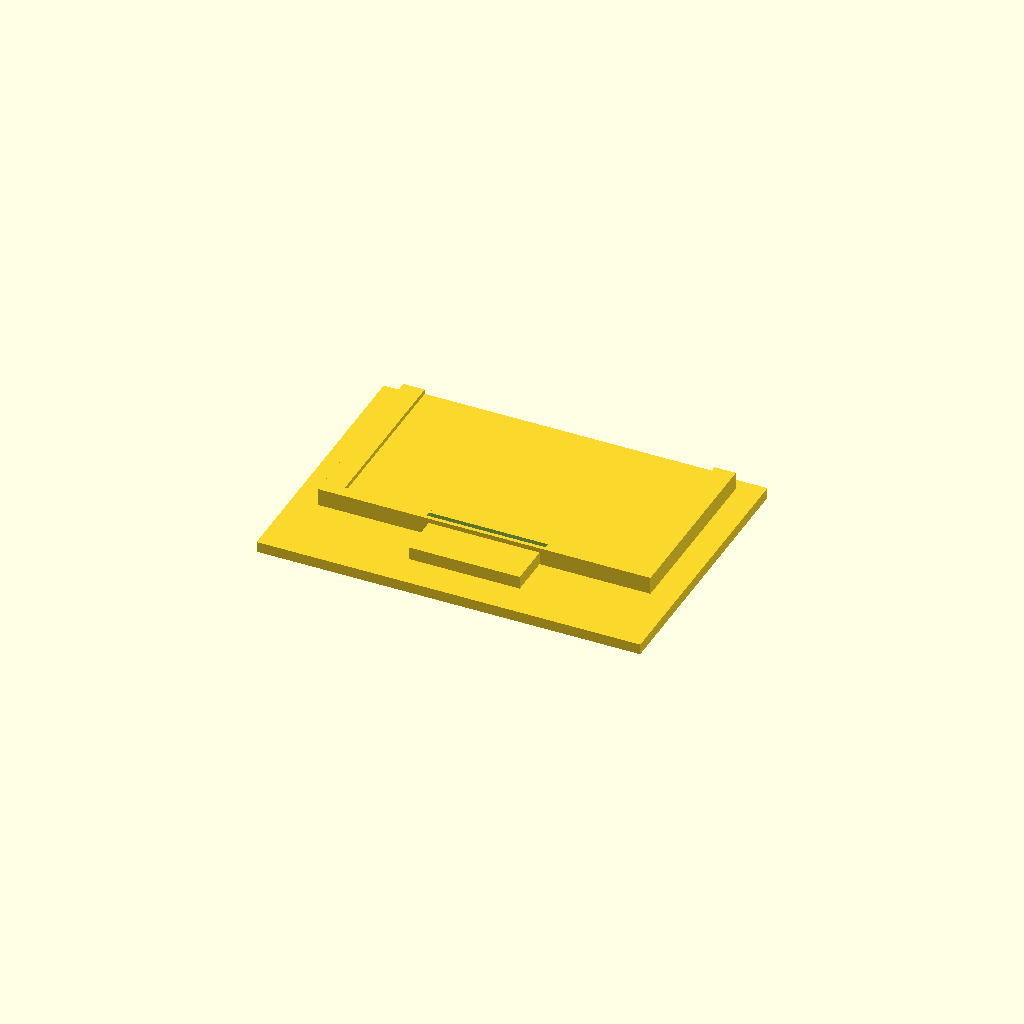
Cell 1: the model at its default parameters.
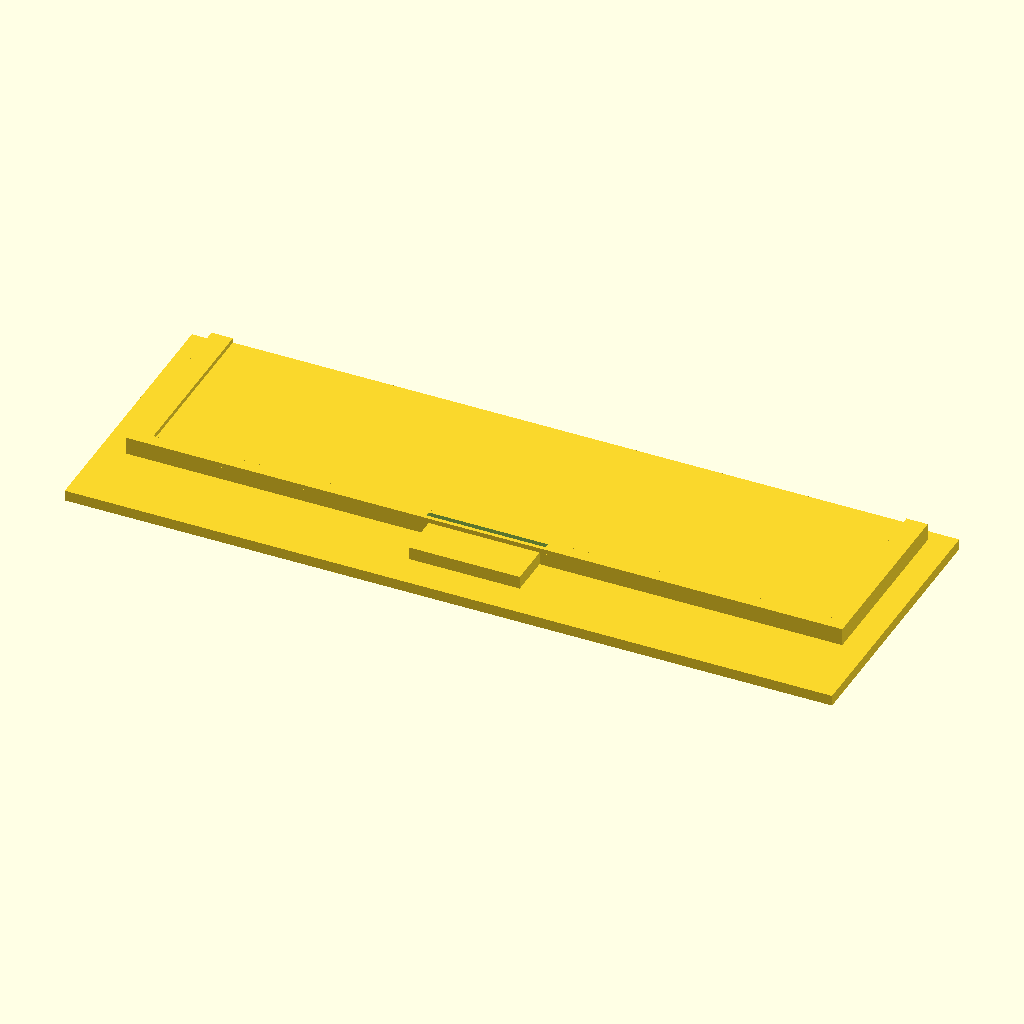
Cell 2 — base_width set to 180, the other parameters unchanged.
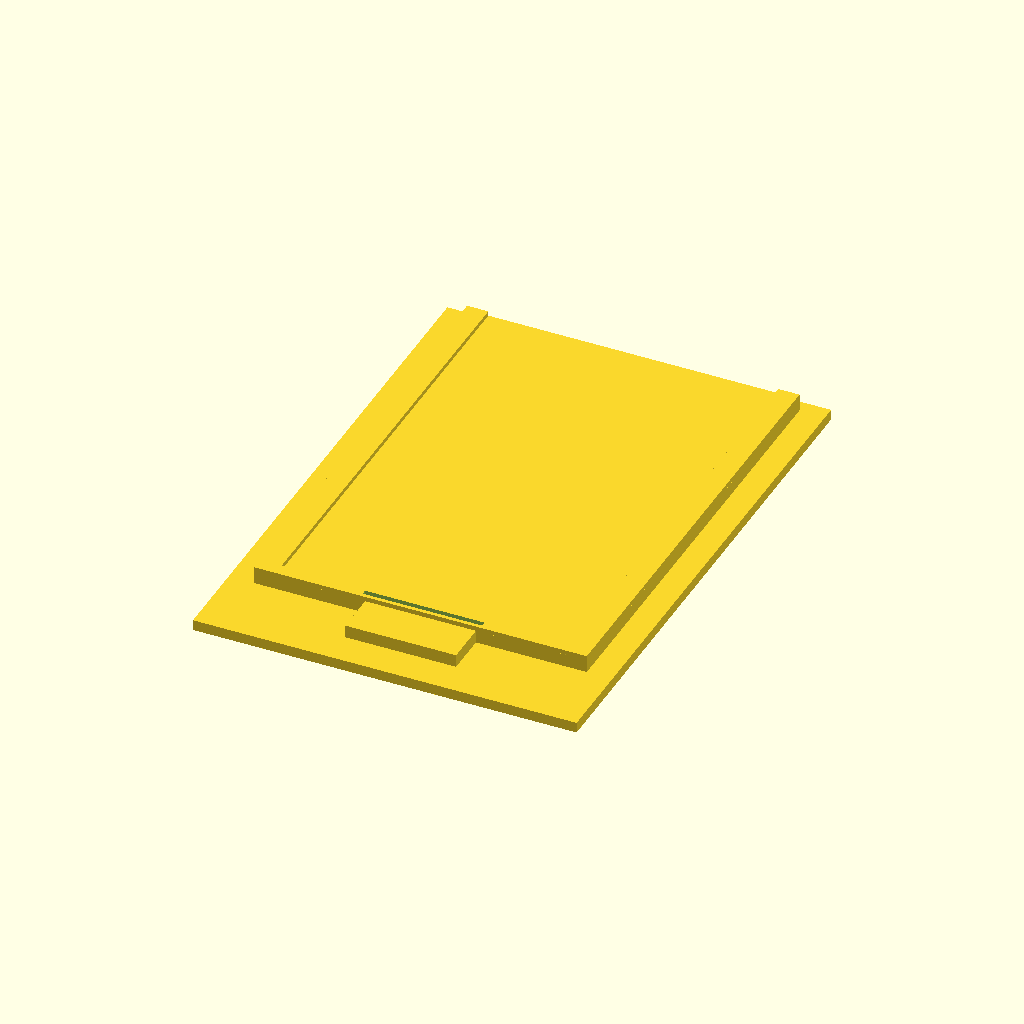
Cell 3 — base_depth set to 128, the other parameters unchanged.
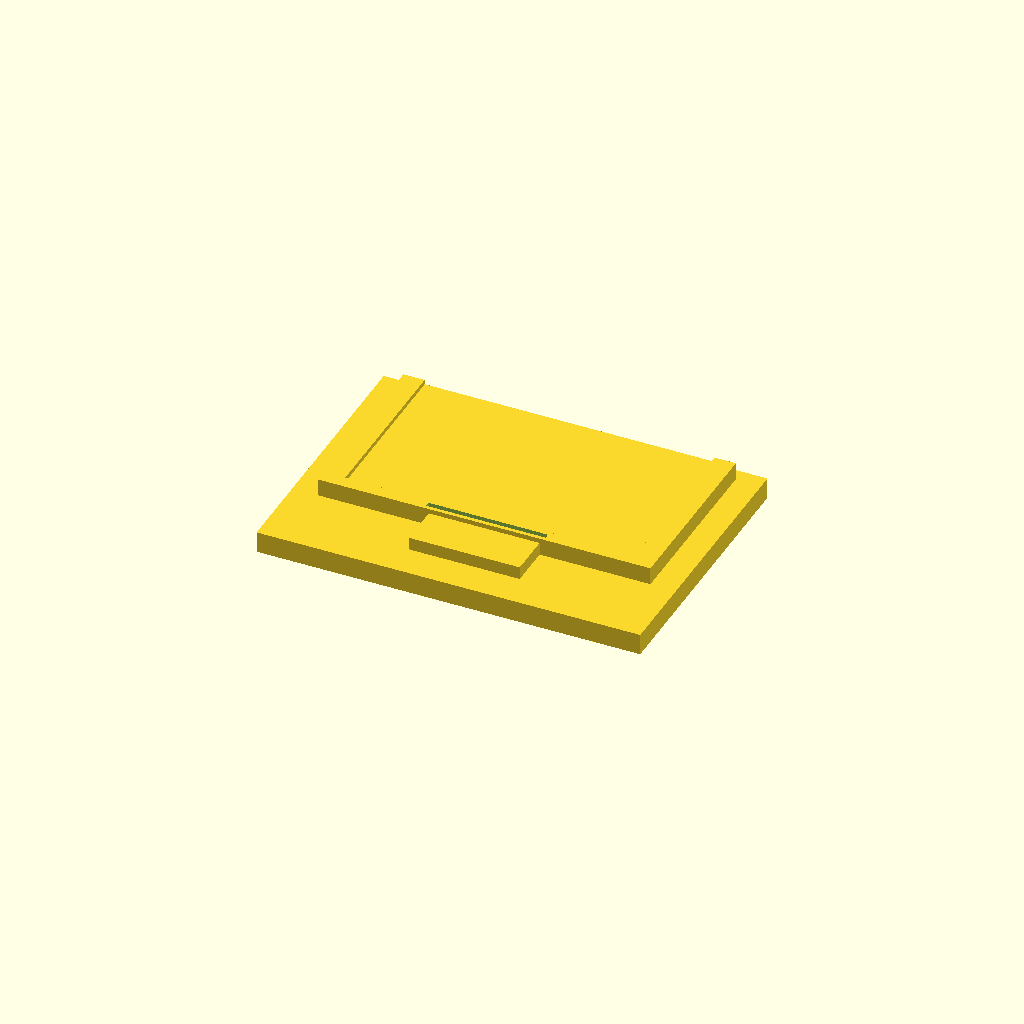
Cell 4: the same model with base_thickness = 5.
All cells are drawn from one camera (rotation 55°, 0°, 25°, orthographic, colour scheme Cornfield), so only the parameter changes between them.
The OpenSCAD source (projects/P3D-Bench/demo/runs/text2cad_0012_00126691_descriptive_openscad_gpt55-reason/generated.scad):
// Parameters
$fn = 64;

// Base slab
base_width = 90;
base_depth = 64;
base_thickness = 2.5;

// Rear raised pad layout
rear_clearance = 3;
side_clearance = 6;
front_exposed_strip_depth = 18;
raised_height = 3.0;
raised_width = base_width - 2 * side_clearance;
raised_depth = base_depth - rear_clearance - front_exposed_strip_depth;

// Stepped forward continuation
continuation_width = 26;
continuation_depth = 10;
continuation_x_offset = 0;
continuation_height = raised_height;

// Left and right raised strips
side_strip_width = 5;
side_strip_depth = raised_depth;
side_strip_height = 1.1;

// Thin transverse raised feature
transverse_rib_width = raised_width;
transverse_rib_depth = 3;
transverse_rib_height = 1.1;
transverse_rib_front_setback = 0;

// Real opening through transverse feature only
rib_opening_width = 28;
rib_opening_depth = 1.2;

// Boolean robustness
join_overlap = 0.02;
plan_overlap = 0.05;
cut_clearance = 0.05;

// Derived positions
base_top_z = base_thickness;
raised_top_z = base_top_z + raised_height;
rear_y = base_depth / 2 - rear_clearance;
raised_front_y = rear_y - raised_depth;
rib_center_y = raised_front_y + transverse_rib_front_setback + transverse_rib_depth / 2;

// Centered box with bottom at zmin
module centered_box(w, d, h, xpos = 0, ypos = 0, zmin = 0) {
    translate([xpos, ypos, zmin + h / 2])
        cube([w, d, h], center = true);
}

// Added solid with slight vertical overlap
module added_box(w, d, h, xpos = 0, ypos = 0, zmin = 0) {
    centered_box(w, d, h + join_overlap, xpos, ypos, zmin - join_overlap);
}

// Rear-aligned rectangular solid
module rear_aligned_box(w, d, h, xpos = 0, y_rear = 0, zmin = 0) {
    added_box(w, d, h, xpos, y_rear - d / 2, zmin);
}

// Thin base slab
module base_slab() {
    centered_box(base_width, base_depth, base_thickness, 0, 0, 0);
}

// Main rear raised rectangular portion
module rear_raised_pad() {
    rear_aligned_box(raised_width, raised_depth, raised_height, 0, rear_y, base_top_z);
}

// Aligned continuation creating the stepped lower/front outline
module forward_continuation() {
    centered_box(
        continuation_width,
        continuation_depth + plan_overlap,
        continuation_height + join_overlap,
        continuation_x_offset,
        raised_front_y - continuation_depth / 2 + plan_overlap / 2,
        base_top_z - join_overlap
    );
}

// Narrow raised side strip
module side_strip(xsign = 1) {
    xpos = xsign * (raised_width / 2 - side_strip_width / 2);
    rear_aligned_box(side_strip_width, side_strip_depth, side_strip_height, xpos, rear_y, raised_top_z);
}

// Transverse raised rib with a real internal opening
module transverse_rib_with_opening() {
    difference() {
        added_box(transverse_rib_width, transverse_rib_depth, transverse_rib_height, 0, rib_center_y, raised_top_z);

        translate([0, rib_center_y, raised_top_z + transverse_rib_height / 2])
            cube(
                [
                    rib_opening_width,
                    rib_opening_depth,
                    transverse_rib_height + join_overlap + 2 * cut_clearance
                ],
                center = true
            );
    }
}

// Main model
union() {
    base_slab();

    // Added solids on top of the base
    rear_raised_pad();
    forward_continuation();

    // Higher raised strips and transverse feature
    side_strip(-1);
    side_strip(1);
    transverse_rib_with_opening();
}
Parameter table extracted from the source (name, type, default, range or options):
base_width: number, default 90
base_depth: number, default 64
base_thickness: number, default 2.5
rear_clearance: number, default 3
side_clearance: number, default 6
front_exposed_strip_depth: number, default 18
raised_height: number, default 3
continuation_width: number, default 26
continuation_depth: number, default 10
continuation_x_offset: number, default 0
side_strip_width: number, default 5
side_strip_height: number, default 1.1
transverse_rib_depth: number, default 3
transverse_rib_height: number, default 1.1
transverse_rib_front_setback: number, default 0
rib_opening_width: number, default 28
rib_opening_depth: number, default 1.2
join_overlap: number, default 0.02
plan_overlap: number, default 0.05
cut_clearance: number, default 0.05
